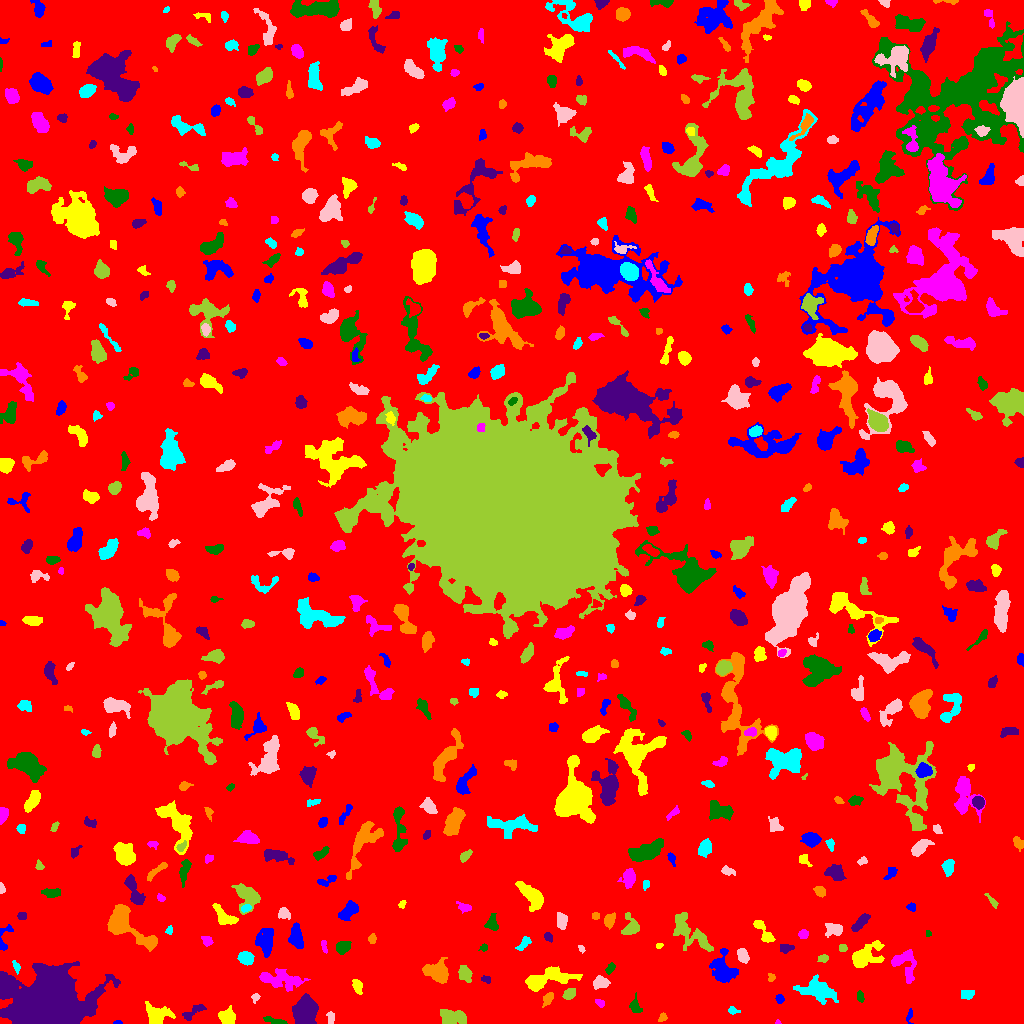

Values plotted in this chart, from the file beside it:
ID, X, Y, A, B, theta, total_flux, mu_max, mu_median, mu_mean, R_fwhm, R_e, R10, R90, x_start, x_end, y_start, y_end, area, greylevel
0, 512.6, 503.8, 304, 294.1, -1.072, 1325744, 19.0, 1.0, 1.574, 7.225, 230.7, 86.69, 382.3, 0, 1023, 0, 1023, 842032, 1.574
1, 117.8, 0.7917, 1.567, 0.8575, 0.08666, 48.0, 5.0, 1.0, 1.455, 1.596, 1.262, 0.0, 2.257, 113, 122, 0, 3, 33, 7.455
2, 227.2, 6.668, 3.718, 3.417, -0.2472, 934.0, 9.0, 4.0, 4.096, 5.499, 4.514, 1.784, 7.047, 218, 235, 0, 18, 228, 8.096
3, 777.7, 1.129, 1.244, 1.038, -0.06657, 31.0, 3.0, 1.0, 1.292, 1.784, 1.382, 0.5642, 2.185, 775, 781, 0, 4, 24, 7.292
4, 275.9, 2.032, 5.866, 1.394, -0.2043, 309.0, 7.0, 2.0, 2.597, 3.192, 3.141, 1.128, 5.262, 263, 287, 0, 7, 119, 6.597
5, 305.9, 14.28, 6.438, 5.203, 1.37, 7828, 39.0, 10.0, 13.07, 6.507, 6.794, 2.585, 11.9, 292, 318, 0, 30, 599, 14.07
6, 662.3, 6.033, 2.056, 1.568, 1.057, 120.0, 5.0, 2.0, 1.818, 2.585, 2.257, 0.7979, 3.478, 658, 667, 2, 11, 66, 10.82
7, 732.7, 13.04, 2.569, 1.76, -0.2934, 173.0, 5.0, 2.0, 2.437, 3.141, 2.523, 0.9772, 4.029, 728, 740, 9, 17, 71, 6.437
8, 330.8, 5.894, 2.721, 1.681, 1.527, 94.0, 3.0, 1.0, 1.093, 2.821, 2.523, 0.9772, 4.146, 326, 334, 0, 12, 86, 6.093
9, 452.1, 5.971, 6.445, 3.588, 0.02099, 1097, 7.0, 3.0, 3.18, 6.676, 5.528, 2.185, 8.885, 440, 466, 0, 14, 345, 7.18
10, 1014, 9.89, 1.823, 1.305, -0.816, 73.0, 3.0, 1.0, 1.46, 2.646, 1.954, 0.7979, 3.141, 1010, 1018, 6, 13, 50, 7.46
11, 909.5, 7.496, 3.91, 1.489, 1.453, 123.0, 4.0, 2.0, 1.783, 3.432, 2.394, 0.9772, 3.949, 906, 913, 0, 15, 69, 6.783
12, 155.3, 7.888, 5.425, 4.656, -0.4541, 1314, 10.0, 2.0, 3.467, 6.408, 5.293, 2.111, 8.777, 145, 175, 0, 22, 379, 7.467
13, 600.1, 20.66, 2.554, 1.735, -0.5464, 121.0, 3.0, 2.0, 1.806, 3.7, 2.706, 1.128, 4.068, 595, 604, 16, 24, 67, 5.806
14, 635.3, 17.12, 3.986, 2.67, -1.239, 269.0, 4.0, 2.0, 1.949, 5.14, 3.613, 1.382, 5.836, 629, 642, 11, 31, 138, 5.949
15, 191.8, 10.31, 6.964, 2.313, 0.5838, 309.0, 5.0, 1.0, 1.797, 3.613, 3.868, 1.382, 6.58, 182, 206, 3, 19, 172, 5.797
16, 547.6, 24.3, 3.574, 2.056, 1.031, 502.0, 9.0, 4.0, 4.218, 3.989, 3.432, 1.382, 5.382, 542, 553, 16, 31, 119, 7.218
17, 967, 28.95, 3.558, 2.554, 0.1049, 143.0, 2.0, 1.0, 1.182, 6.18, 3.909, 1.493, 5.781, 961, 974, 24, 33, 121, 5.182
18, 255.6, 26.11, 2.309, 1.816, 1.104, 134.0, 4.0, 2.0, 2.127, 3.742, 2.459, 0.9772, 3.868, 251, 260, 20, 30, 63, 6.127
19, 569.5, 29.63, 3.317, 2.314, 0.6488, 420.0, 6.0, 3.0, 3.281, 5.046, 3.613, 1.382, 5.528, 562, 575, 24, 35, 128, 7.281
20, 878.2, 22.08, 2.187, 2.116, -1.44, 158.0, 5.0, 2.0, 2.135, 2.821, 2.585, 0.9772, 4.26, 873, 883, 15, 27, 74, 6.135
21, 779.5, 24.94, 2.029, 1.598, -0.0, 66.0, 2.0, 1.0, 0.9167, 3.827, 2.257, 0.9772, 3.523, 775, 784, 20, 29, 72, 5.917
22, 357.3, 37.5, 3.79, 2.107, -1.225, 357.0, 6.0, 3.0, 2.767, 4.787, 3.613, 1.382, 5.585, 352, 362, 29, 44, 129, 6.767
23, 280.4, 44.58, 11.43, 4.337, -0.1269, 1913, 9.0, 3.0, 3.497, 6.308, 7.506, 2.821, 11.87, 259, 310, 32, 55, 547, 6.497
24, 860.4, 26.96, 2.83, 1.702, -1.398, 158.0, 3.0, 2.0, 2.079, 4.068, 2.877, 1.262, 4.297, 857, 864, 21, 33, 76, 6.079
25, 486.1, 44.11, 2.467, 1.788, -0.3755, 114.0, 3.0, 2.0, 1.754, 3.568, 2.706, 0.9772, 4.068, 481, 490, 40, 48, 65, 5.754
26, 771.2, 46.07, 2.248, 1.862, -1.077, 114.0, 4.0, 2.0, 2.0, 3.568, 2.459, 0.9772, 3.742, 768, 775, 42, 50, 57, 6.0
27, 817.3, 33.12, 8.715, 4.444, -0.2291, 1667, 7.0, 2.0, 2.85, 7.797, 7.047, 2.821, 11.41, 793, 838, 19, 49, 585, 6.85
28, 600.3, 41.03, 3.66, 2.784, 0.1443, 518.0, 7.0, 3.0, 2.96, 4.107, 3.949, 1.493, 6.333, 593, 610, 34, 48, 175, 6.96
29, 465, 50.05, 3.822, 2.881, -1.142, 597.0, 7.0, 3.0, 3.176, 4.886, 4.222, 1.596, 6.628, 458, 472, 41, 58, 188, 7.176
30, 141.7, 60.37, 4.68, 3.945, -1.004, 842.0, 8.0, 2.5, 2.77, 5.997, 5.015, 2.034, 7.878, 130, 150, 48, 70, 304, 8.77
31, 723.1, 53.45, 7.618, 5.363, -1.299, 2274, 11.0, 4.0, 4.433, 6.257, 7.001, 2.646, 11.2, 709, 738, 41, 75, 513, 7.433
32, 546.2, 44.32, 13.46, 4.382, 0.2246, 2536, 10.0, 3.0, 4.006, 8.311, 7.777, 2.932, 12.58, 525, 582, 32, 57, 633, 7.006
33, 903.7, 59.99, 8.631, 5.676, -1.073, 883.0, 9.0, 2.0, 2.197, 3.038, 5.971, 2.034, 9.641, 891, 916, 40, 74, 402, 6.197
34, 610.1, 54.96, 2.94, 1.748, 0.9099, 195.0, 5.0, 2.0, 2.294, 3.29, 2.877, 0.9772, 4.514, 605, 615, 49, 61, 85, 6.294
35, 48.2, 20.45, 16.87, 12.44, -0.04047, 92868, 83.0, 11.0, 20.66, 15.34, 14.96, 6.129, 28.83, 0, 120, 0, 62, 4496, 23.66
36, 436.9, 51.02, 5.807, 4.617, -0.3373, 1427, 9.0, 3.0, 3.366, 6.232, 6.077, 2.459, 9.772, 422, 448, 40, 66, 424, 7.366
37, 16.41, 56.58, 3.235, 1.546, -1.235, 125.0, 4.0, 1.0, 1.712, 3.385, 2.646, 0.9772, 4.297, 12, 20, 49, 63, 73, 5.712
38, 742.9, 67.73, 3.42, 2.429, -1.165, 468.0, 7.0, 3.0, 3.12, 4.37, 3.656, 1.493, 5.836, 737, 749, 60, 75, 150, 7.12
39, 823.3, 65.19, 2.289, 1.439, -0.2508, 156.0, 6.0, 2.0, 2.0, 3.038, 2.257, 0.7979, 3.568, 817, 828, 61, 69, 78, 7.0
40, 993.8, 79.95, 13.05, 4.615, -1.309, 1841, 9.0, 2.0, 2.828, 6.817, 6.77, 2.585, 11.95, 982, 1007, 47, 98, 651, 6.828
41, 265.3, 81.04, 5.952, 3.891, -1.564, 1374, 10.0, 3.0, 3.55, 6.308, 5.528, 2.111, 9.271, 255, 273, 66, 95, 387, 7.55
42, 863.7, 65.89, 8.158, 4.564, 0.5592, 1479, 9.0, 2.0, 2.906, 5.971, 5.863, 2.257, 10.59, 852, 884, 56, 83, 509, 6.906
43, 324, 76.98, 3.543, 1.311, -1.371, 129.0, 3.0, 2.0, 1.87, 3.785, 2.706, 1.128, 4.107, 321, 327, 70, 83, 69, 5.87
44, 342.5, 76.07, 3.486, 2.724, 0.4552, 639.0, 8.0, 3.0, 3.759, 5.14, 3.949, 1.596, 6.232, 336, 351, 69, 82, 170, 7.759
45, 785.4, 75.31, 2.752, 2.075, -0.0007622, 177.0, 5.0, 1.0, 1.609, 2.985, 2.646, 0.9772, 4.82, 780, 794, 70, 79, 110, 7.609
46, 122.6, 100, 12.69, 6.163, -0.6923, 4556, 20.0, 4.0, 5.398, 7.092, 7.269, 2.764, 12.79, 107, 157, 72, 119, 844, 9.398
47, 245.7, 65.29, 3.584, 2.935, -0.4123, 677.0, 8.0, 4.0, 3.62, 5.47, 4.222, 1.693, 6.482, 237, 254, 58, 72, 187, 7.62
48, 581.3, 74.92, 1.869, 1.331, -0.9568, 99.0, 5.0, 2.0, 2.2, 2.257, 1.871, 0.5642, 3.192, 578, 585, 70, 78, 45, 6.2
49, 842.9, 75.5, 1.908, 1.611, -0.0, 138.0, 5.0, 2.0, 2.19, 3.09, 2.326, 0.7979, 3.523, 839, 847, 72, 79, 63, 7.19
50, 944.5, 71.6, 5.569, 5.233, -0.03854, 8563, 42.0, 10.0, 13.23, 7.225, 6.58, 2.585, 11.03, 930, 962, 58, 85, 647, 17.23
51, 295.5, 86.18, 5.381, 3.136, -1.49, 1011, 9.0, 3.0, 3.611, 5.528, 4.853, 1.954, 7.878, 288, 303, 75, 101, 280, 7.611
52, 658.9, 77.73, 1.946, 1.146, 0.1111, 101.0, 5.0, 3.0, 2.59, 2.585, 1.871, 0.7979, 2.821, 656, 663, 75, 80, 39, 6.59
53, 207.3, 82.34, 2.752, 2.308, -0.7476, 167.0, 4.0, 1.0, 1.722, 3.827, 3.038, 1.128, 5.015, 201, 213, 77, 87, 97, 5.722
54, 483.8, 75.53, 2.033, 1.693, 0.4619, 106.0, 4.0, 2.0, 1.963, 3.385, 2.326, 0.7979, 3.613, 478, 487, 72, 80, 54, 6.963
55, 548, 86.42, 1.883, 1.557, -0.6966, 140.0, 7.0, 2.0, 1.918, 2.034, 2.111, 0.7979, 3.478, 544, 552, 81, 91, 73, 6.918
56, 372.1, 84.43, 2.295, 1.771, 1.467, 212.0, 6.0, 3.0, 2.904, 3.568, 2.585, 0.9772, 4.068, 368, 376, 80, 90, 73, 6.904
57, 524.5, 80.87, 3.777, 1.957, 0.8979, 143.0, 4.0, 1.0, 1.153, 3.338, 2.985, 1.128, 4.983, 515, 531, 73, 87, 124, 6.153
58, 835.1, 94.7, 3.697, 2.133, -0.402, 388.0, 7.0, 1.0, 1.95, 3.568, 3.385, 1.262, 5.642, 825, 842, 86, 100, 199, 6.95
59, 689.2, 91.47, 13.55, 5.471, -0.7523, 2163, 7.0, 3.0, 3.428, 9.772, 8.444, 3.338, 12.78, 673, 713, 72, 111, 631, 6.428
... 569 more rows
